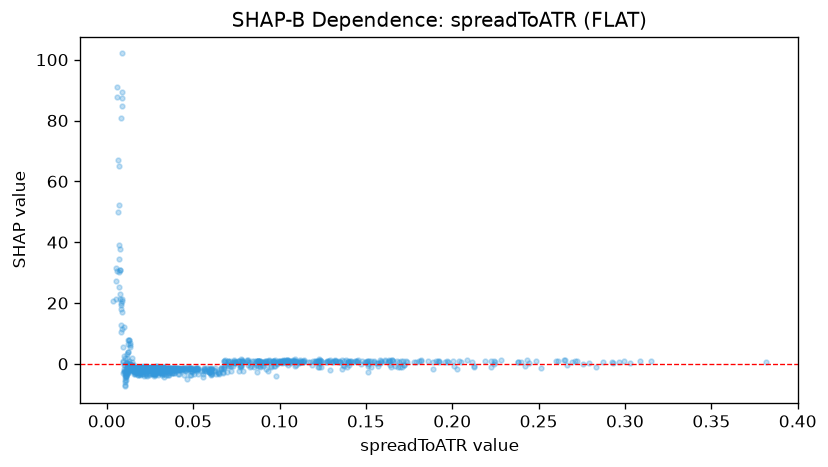

The table this chart was drawn from, first rows:
feature_value, shap_value
0.1515, -2.761
0.0936, -2.241
0.0978, -3.925
0.1362, -1.595
0.1513, -0.7193
0.1637, -0.3687
0.2124, -0.7409
0.1295, -2.178
0.0952, -0.5542
0.1047, -0.3579
0.2025, -1.627
0.2242, 0.0484
0.1135, 0.6811
0.1654, 1.148
0.0789, -2.309
0.0767, -2.192
0.0923, -1.671
0.1227, -1.062
0.1714, 1.007
0.1528, -1.16
0.102, 1.049
0.0839, 0.925
0.1091, 1.548
0.1396, 1.043
0.2013, -0.7615
0.2996, 0.9443
0.1579, 1.112
0.0813, 1.063
0.074, 0.6195
0.1191, -0.5152
0.0916, 0.937
0.1642, 0.7774
0.1918, 0.8733
0.1347, 1.013
0.0965, 0.7969
0.0874, 0.8566
0.0784, 0.5159
0.0898, -0.2373
0.2223, 1.064
0.1223, -0.8979
0.1371, 0.8264
0.1443, 0.972
0.163, 0.7279
0.3815, 0.7433
0.1212, 0.6117
0.1548, 0.8861
0.1239, 0.8174
0.1235, 0.2875
0.1019, 0.9785
0.1011, 0.9315
0.1067, 0.6482
0.1699, -1.097
0.2515, -1.328
0.1091, 0.9335
0.1267, 0.7301
0.1475, 0.8437
0.1044, 1.113
0.1397, 0.5919
0.0887, 0.8183
0.1405, 0.7344
... 934 more rows
